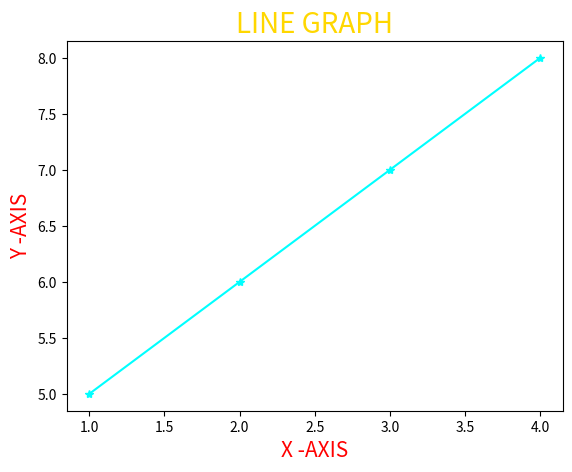

The matplotlib source for this figure:
# LINE GRAPH plt.plot(x axis,y axis)
import matplotlib.pyplot as plt
x=[1,2,3,4]
y=[5,6,7,8,]
plt.plot(x,y,color ='cyan',marker='*')
plt.title('LINE GRAPH',fontsize=20,color ='gold') # TO GIVE TITLE
plt.xlabel('X -AXIS',fontsize=15,color ='red')
plt.ylabel('Y -AXIS',fontsize=15,color ='red')